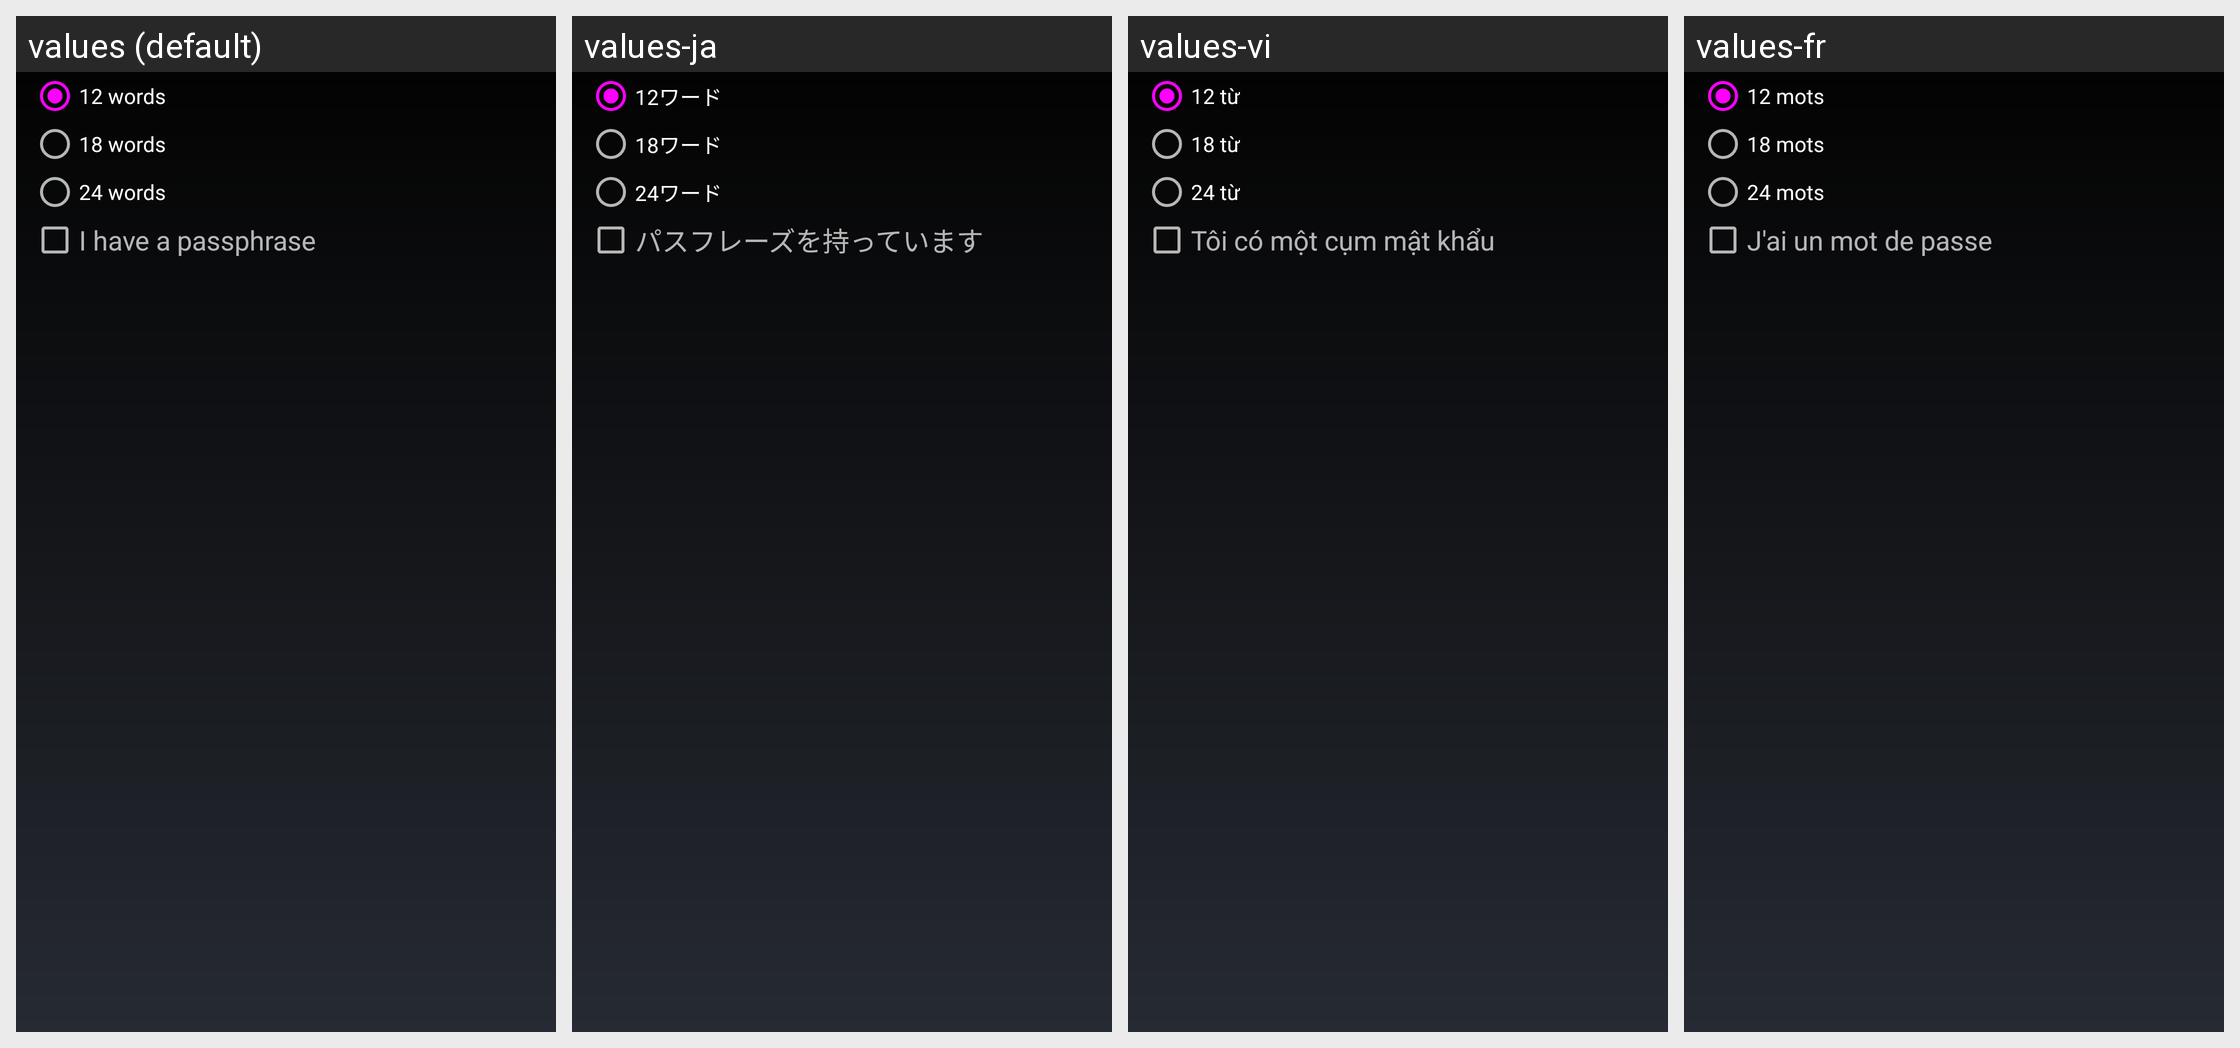

Here is an Android app screen in its default locale and in the app's own translations. Write out the translated-string differences for the strings that appear on this screen.
Android screen res/layout/wordlist_checkboxes.xml rendered under 4 locales, left to right: values (default), values-ja, values-vi, values-fr. Device: Nexus 5 (rendered at 1080×1920; each locale shown at half size, 540×960, under a caption strip naming it); theme MyceliumModern.
Other locales in the repository, not shown: values-az, values-bg, values-cs, values-da, values-de, values-el, values-es, values-fil, values-in, values-it, values-iw, values-ko, values-nl, values-pl, values-pt, values-ro, values-ru, values-sk, values-sl, values-sq, values-sv, values-tr, values-uk, values-zh, values-zh-rTW.
Strings drawn on this screen, with the default value and each locale's value (text and hints the layout hard-codes, and strings that could not be matched under every locale, appear in the picture but are not listed):

wordlist_length_12
  values: 12 words
  values-ja: 12ワード
  values-vi: 12 từ
  values-fr: 12 mots

wordlist_length_18
  values: 18 words
  values-ja: 18ワード
  values-vi: 18 từ
  values-fr: 18 mots

wordlist_length_24
  values: 24 words
  values-ja: 24ワード
  values-vi: 24 từ
  values-fr: 24 mots

checkbox_wordlist_passphrase
  values: I have a passphrase
  values-ja: パスフレーズを持っています
  values-vi: Tôi có một cụm mật khẩu
  values-fr: J'ai un mot de passe
